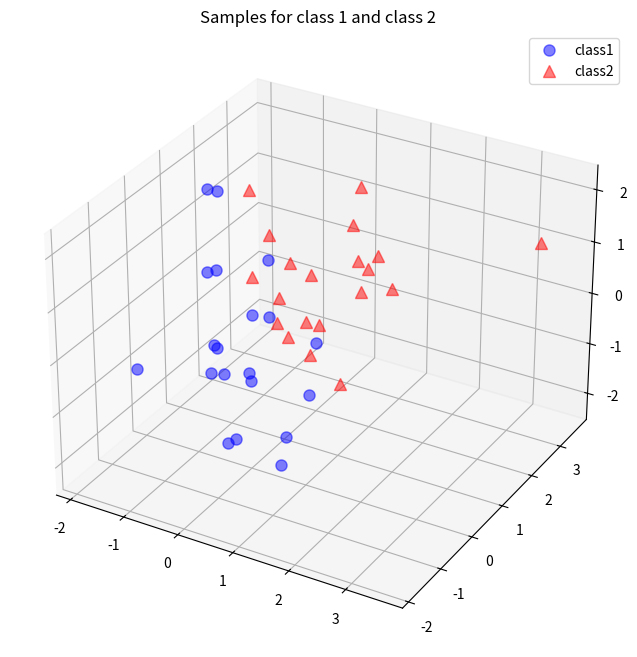

Reproduce this figure in Python.
import numpy as np

np.random.seed(2) # random seed for consistency

mu_vec1 = np.array([0,0,0])
cov_mat1 = np.array([[1,0,0],[0,1,0],[0,0,1]])
class1_sample = np.random.multivariate_normal(mu_vec1, cov_mat1, 20).T
assert class1_sample.shape == (3,20), "The matrix does not have the dimensions 3x20"

mu_vec2 = np.array([1,1,1])
cov_mat2 = np.array([[1,0,0],[0,1,0],[0,0,1]])
class2_sample = np.random.multivariate_normal(mu_vec2, cov_mat2, 20).T
assert class1_sample.shape == (3,20), "The matrix does not have the dimensions 3x20"

#pylab inline
from matplotlib import pyplot as plt
from mpl_toolkits.mplot3d import Axes3D
from mpl_toolkits.mplot3d import proj3d

fig = plt.figure(figsize=(8,8))
ax = fig.add_subplot(111, projection='3d')
plt.rcParams['legend.fontsize'] = 10   
ax.plot(class1_sample[0,:], class1_sample[1,:], class1_sample[2,:], 'o', markersize=8, color='blue', alpha=0.5, label='class1')
ax.plot(class2_sample[0,:], class2_sample[1,:], class2_sample[2,:], '^', markersize=8, alpha=0.5, color='red', label='class2')

plt.title('Samples for class 1 and class 2')
ax.legend(loc='upper right')

plt.show()

all_samples = np.concatenate((class1_sample, class2_sample), axis=1)
assert all_samples.shape == (3,40), "The matrix does not have the dimensions 3x40"

mean_x = np.mean(all_samples[0,:])
mean_y = np.mean(all_samples[1,:])
mean_z = np.mean(all_samples[2,:])

mean_vector = np.array([[mean_x],[mean_y],[mean_z]])

print('Mean Vector:\n', mean_vector)

scatter_matrix = np.zeros((3,3))
for i in range(all_samples.shape[1]):
    scatter_matrix += (all_samples[:,i].reshape(3,1) - mean_vector).dot((all_samples[:,i].reshape(3,1) - mean_vector).T)
print('Scatter Matrix:\n', scatter_matrix)

cov_mat = np.cov([all_samples[0,:],all_samples[1,:],all_samples[2,:]])
print('Covariance Matrix:\n', cov_mat)

# eigenvectors and eigenvalues for the from the scatter matrix
eig_val_sc, eig_vec_sc = np.linalg.eig(scatter_matrix)

# eigenvectors and eigenvalues for the from the covariance matrix
eig_val_cov, eig_vec_cov = np.linalg.eig(cov_mat)

for i in range(len(eig_val_sc)):
    eigvec_sc = eig_vec_sc[:,i].reshape(1,3).T
    eigvec_cov = eig_vec_cov[:,i].reshape(1,3).T
    assert eigvec_sc.all() == eigvec_cov.all(), 'Eigenvectors are not identical'

    print('Eigenvector {}: \n{}'.format(i+1, eigvec_sc))
    print('Eigenvalue {} from scatter matrix: {}'.format(i+1, eig_val_sc[i]))
    print('Eigenvalue {} from covariance matrix: {}'.format(i+1, eig_val_cov[i]))
    print('Scaling factor: ', eig_val_sc[i]/eig_val_cov[i])
    print(40 * '-')

for i in range(len(eig_val_sc)):
    eigv = eig_vec_sc[:,i].reshape(1,3).T
    np.testing.assert_array_almost_equal(scatter_matrix.dot(eigv), eig_val_sc[i] * eigv,
                                         decimal=6, err_msg='', verbose=True)

from pylab import *
from matplotlib import pyplot as plt
from mpl_toolkits.mplot3d import Axes3D
from mpl_toolkits.mplot3d import proj3d
from matplotlib.patches import FancyArrowPatch


class Arrow3D(FancyArrowPatch):
    def __init__(self, xs, ys, zs, *args, **kwargs):
        FancyArrowPatch.__init__(self, (0,0), (0,0), *args, **kwargs)
        self._verts3d = xs, ys, zs

    def draw(self, renderer):
        xs3d, ys3d, zs3d = self._verts3d
        xs, ys, zs = proj3d.proj_transform(xs3d, ys3d, zs3d, renderer.M)
        self.set_positions((xs[0],ys[0]),(xs[1],ys[1]))
        FancyArrowPatch.draw(self, renderer)

fig = plt.figure(figsize=(7,7))
ax = fig.add_subplot(111, projection='3d')

ax.plot(all_samples[0,:], all_samples[1,:], all_samples[2,:], 'o', markersize=8, color='green', alpha=0.2)
ax.plot([mean_x], [mean_y], [mean_z], 'o', markersize=10, color='red', alpha=0.5)
for v in eig_vec_sc.T:
    a = Arrow3D([mean_x, v[0]], [mean_y, v[1]], [mean_z, v[2]], mutation_scale=20, lw=3, arrowstyle="-|>", color="r")
    ax.add_artist(a)
ax.set_xlabel('x_values')
ax.set_ylabel('y_values')
ax.set_zlabel('z_values')

plt.title('Eigenvectors')

plt.show()

for ev in eig_vec_sc:
    np.testing.assert_array_almost_equal(1.0, np.linalg.norm(ev))
    # instead of 'assert' because of rounding errors

# Make a list of (eigenvalue, eigenvector) tuples
eig_pairs = [(np.abs(eig_val_sc[i]), eig_vec_sc[:,i]) for i in range(len(eig_val_sc))]

# Sort the (eigenvalue, eigenvector) tuples from high to low
eig_pairs.sort(key=lambda x: x[0], reverse=True)

# Visually confirm that the list is correctly sorted by decreasing eigenvalues
for i in eig_pairs:
    print(i[0],i[1])

matrix_w = np.hstack((eig_pairs[0][1].reshape(3,1), eig_pairs[1][1].reshape(3,1)))
print('Matrix W:\n', matrix_w)

transformed = matrix_w.T.dot(all_samples)
assert transformed.shape == (2,40), "The matrix is not 2x40 dimensional."

plt.plot(transformed[0,0:20], transformed[1,0:20], 'o', markersize=7, color='blue', alpha=0.5, label='class1')
plt.plot(transformed[0,20:40], transformed[1,20:40], '^', markersize=7, color='red', alpha=0.5, label='class2')
plt.xlim([-4,4])
plt.ylim([-4,4])
plt.xlabel('x_values')
plt.ylabel('y_values')
plt.legend()
plt.title('Transformed samples with class labels')

plt.show()


